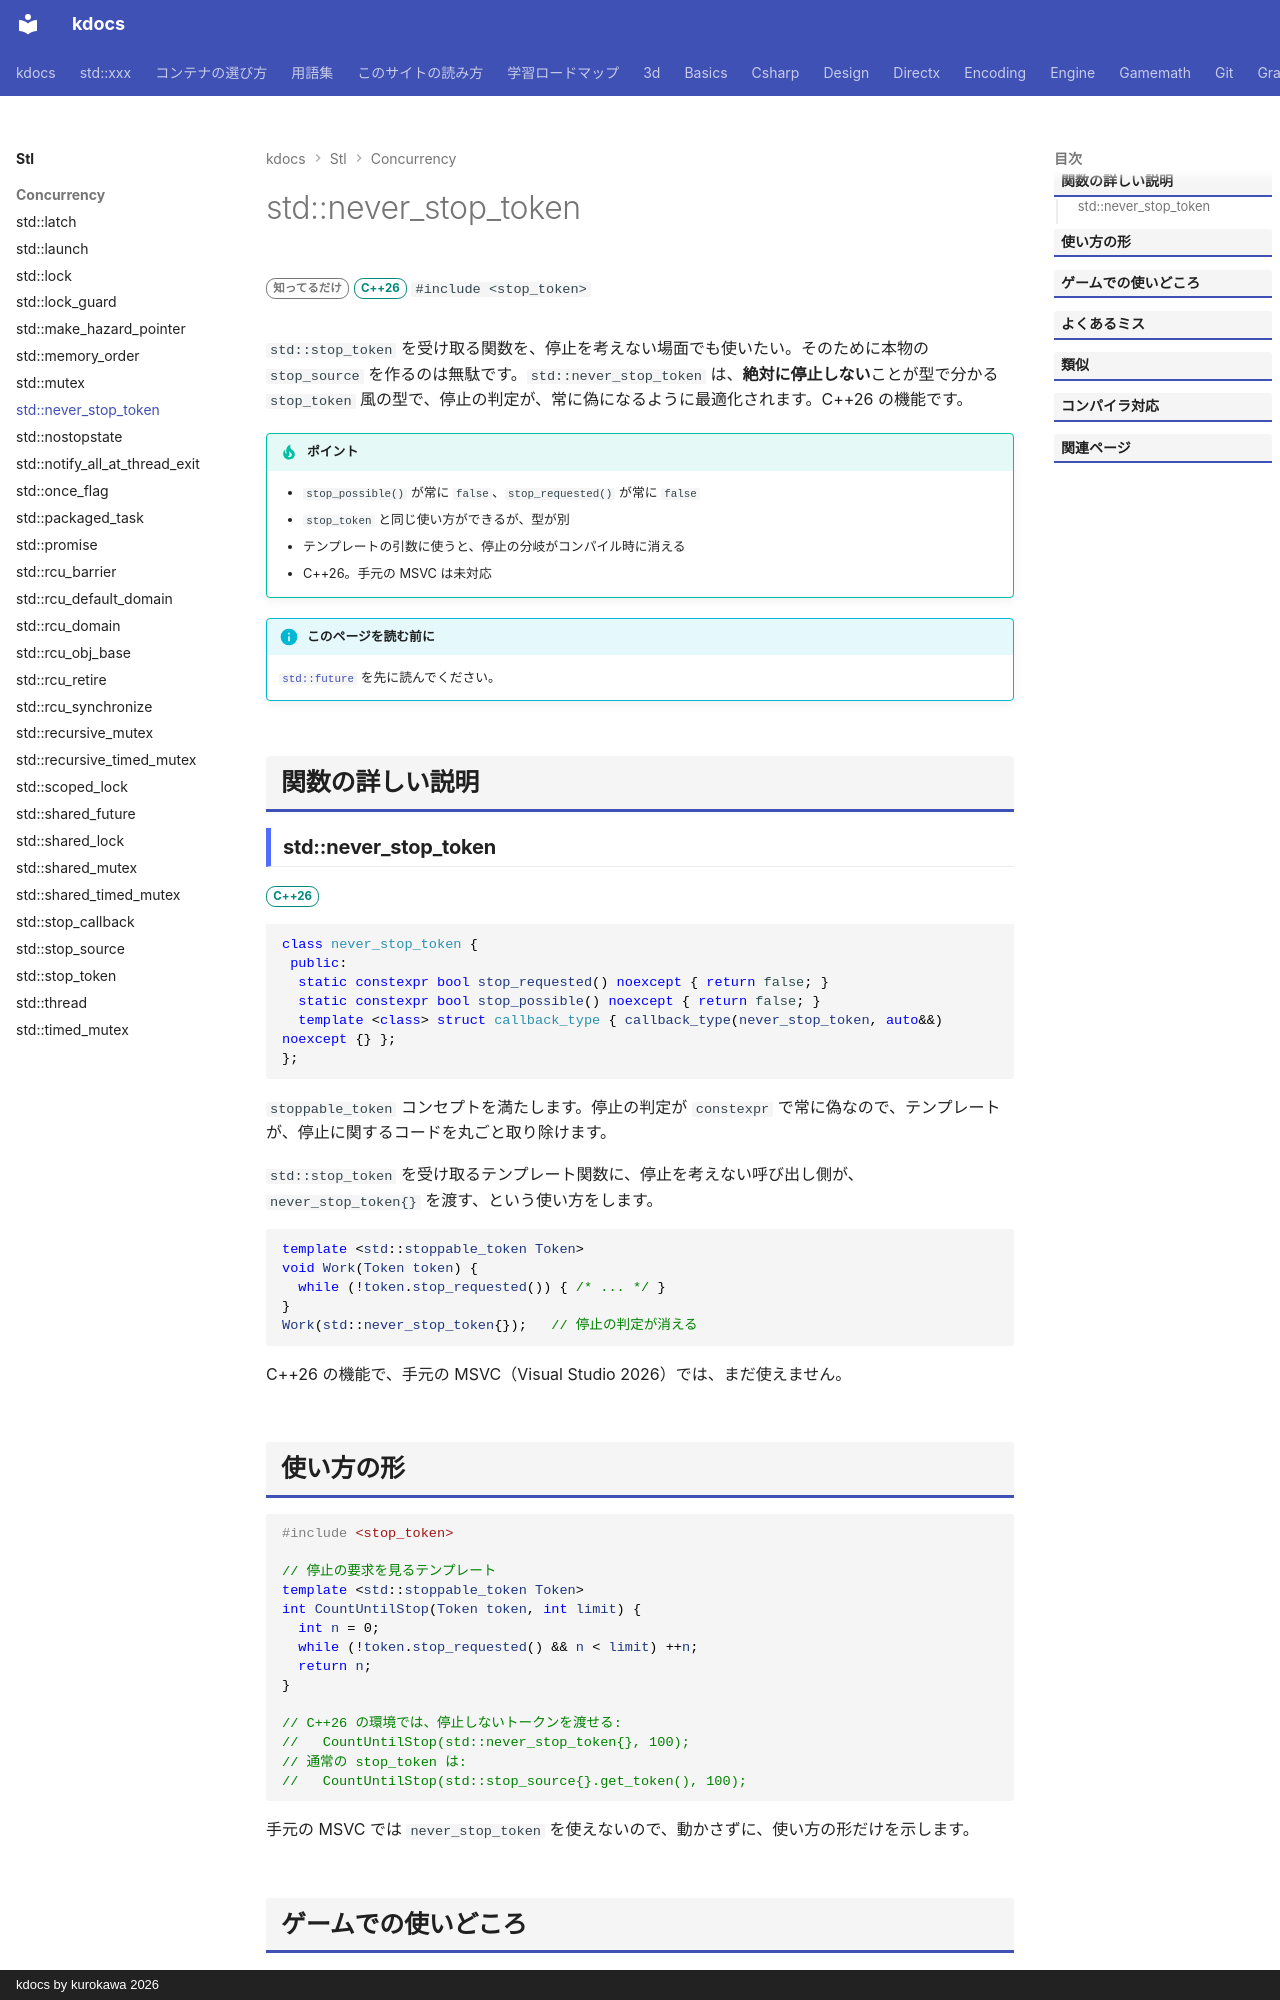

repository: qwzxdf/kdocs · page: stl/concurrency/never_stop_token/index.html · generator: mkdocs · copyright: kdocs by kurokawa 2026

---
title: std::never_stop_token
summary: "停止が絶対に要求されない stop_token。"
order: 900
tags:
  - 並行処理
---

# std::never_stop_token

<div class="page-badges" markdown>
<span class="rank rank-rare">知ってるだけ</span>
<span class="ver ver-26">C++26</span>
`#include <stop_token>`
</div>

`std::stop_token` を受け取る関数を、停止を考えない場面でも使いたい。そのために本物の `stop_source` を作るのは無駄です。`std::never_stop_token` は、<strong>絶対に停止しない</strong>ことが型で分かる `stop_token` 風の型で、停止の判定が、常に偽になるように最適化されます。C++26 の機能です。

!!! tip "ポイント"
    - `stop_possible()` が常に `false`、`stop_requested()` が常に `false`
    - `stop_token` と同じ使い方ができるが、型が別
    - テンプレートの引数に使うと、停止の分岐がコンパイル時に消える
    - C++26。手元の MSVC は未対応

!!! info "このページを読む前に"
    [`std::future`](future.md) を先に読んでください。

## 関数の詳しい説明

### std::never_stop_token {#never_stop_token}

<span class="ver ver-26">C++26</span>

```cpp
class never_stop_token {
 public:
  static constexpr bool stop_requested() noexcept { return false; }
  static constexpr bool stop_possible() noexcept { return false; }
  template <class> struct callback_type { callback_type(never_stop_token, auto&&) noexcept {} };
};
```

`stoppable_token` コンセプトを満たします。停止の判定が `constexpr` で常に偽なので、テンプレートが、停止に関するコードを丸ごと取り除けます。

`std::stop_token` を受け取るテンプレート関数に、停止を考えない呼び出し側が、`never_stop_token{}` を渡す、という使い方をします。

```cpp
template <std::stoppable_token Token>
void Work(Token token) {
  while (!token.stop_requested()) { /* ... */ }
}
Work(std::never_stop_token{});   // 停止の判定が消える
```

C++26 の機能で、手元の MSVC（Visual Studio 2026）では、まだ使えません。
